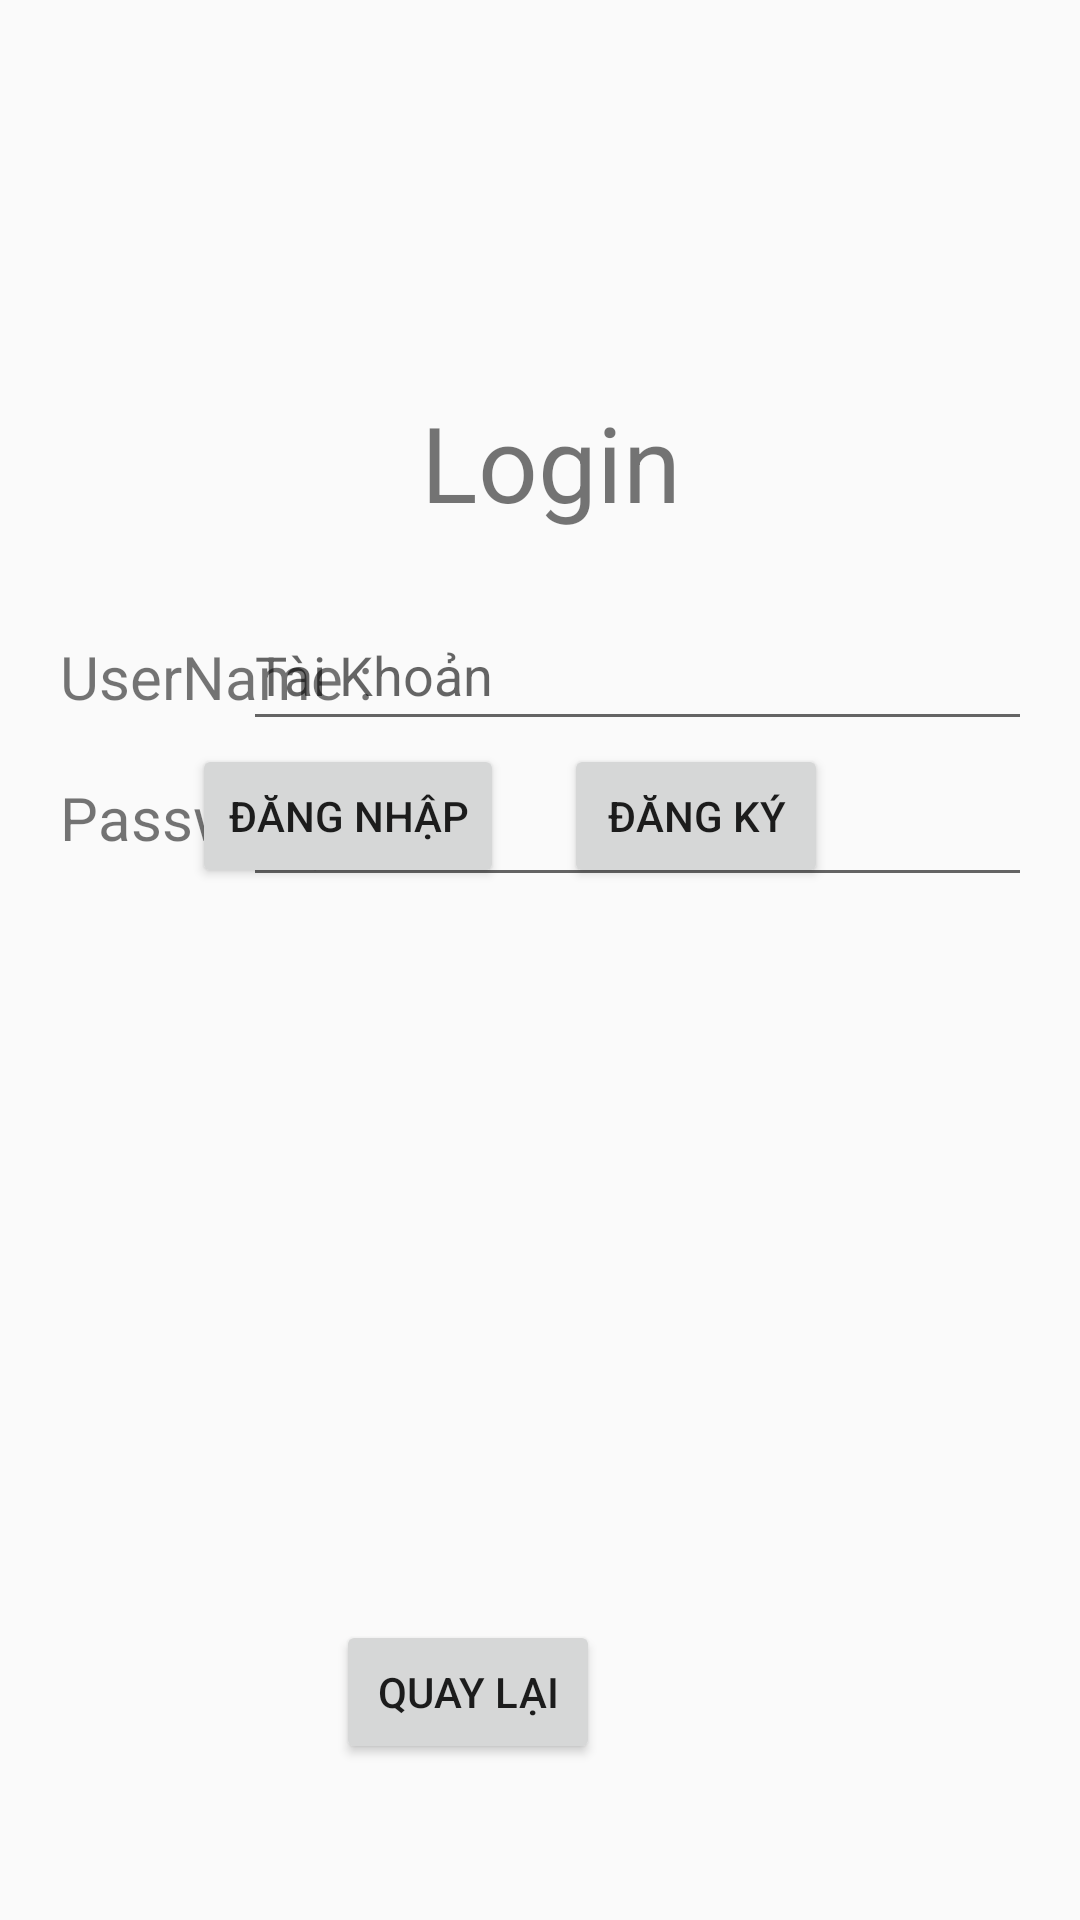

Android layout source for this screen:
<!-- AndroidManifest.xml: application theme AppTheme -->
<!-- res/layout/activity_screen3.xml -->
<?xml version="1.0" encoding="utf-8"?>
<androidx.constraintlayout.widget.ConstraintLayout xmlns:android="http://schemas.android.com/apk/res/android"
    xmlns:app="http://schemas.android.com/apk/res-auto"
    xmlns:tools="http://schemas.android.com/tools"
    android:layout_width="match_parent"
    android:layout_height="match_parent"
    tools:context=".Screen3">

    <TextView
        android:id="@+id/textLable"
        android:layout_width="157dp"
        android:layout_height="52dp"
        android:layout_marginTop="128dp"
        android:fontFamily="sans-serif"
        android:gravity="center"
        android:text="Login"
        android:textSize="35dp"
        app:layout_constraintHorizontal_bias="0.519"
        app:layout_constraintLeft_toLeftOf="parent"
        app:layout_constraintRight_toRightOf="parent"
        app:layout_constraintTop_toTopOf="parent"
        tools:ignore="MissingConstraints" />



    <TextView
        android:id="@+id/textUser"
        android:layout_width="wrap_content"
        android:layout_height="wrap_content"
        android:layout_marginLeft="20dp"
        android:layout_marginTop="212dp"
        android:text="UserName :"
        android:textSize="20dp"
        app:layout_constraintLeft_toLeftOf="parent"
        app:layout_constraintTop_toTopOf="parent"
        app:layout_constraintTop_toBottomOf="@+id/textLable"
        tools:ignore="MissingConstraints" />

    <TextView
        android:id="@+id/textPass"
        android:layout_width="104dp"
        android:layout_height="27dp"
        android:layout_marginLeft="20dp"
        android:layout_marginTop="20dp"
        android:text="Password  :"
        android:textSize="20dp"
        app:layout_constraintLeft_toLeftOf="parent"
        app:layout_constraintTop_toBottomOf="@+id/textUser"
        tools:ignore="MissingConstraints" />

    <EditText
        android:id="@+id/editTextUser"
        android:layout_width="263dp"
        android:layout_height="47dp"
        android:layout_marginTop="200dp"
        android:layout_marginRight="16dp"
        android:inputType="text"
        android:hint="Tài Khoản"
        app:layout_constraintRight_toRightOf="parent"
        app:layout_constraintTop_toTopOf="parent"
        tools:ignore="MissingConstraints" />

    <EditText
        android:id="@+id/editTextPass"
        android:layout_width="263dp"
        android:layout_height="40dp"
        android:layout_marginTop="12dp"
        android:layout_marginRight="16dp"
        android:ems="10"
        android:hint="Mật Khẩu"
        android:inputType="textPassword"
        app:layout_constraintRight_toRightOf="parent"
        app:layout_constraintTop_toBottomOf="@+id/editTextUser"
        tools:ignore="MissingConstraints" />

    <LinearLayout
        android:id="@+id/linear_Layout"
        android:layout_width="wrap_content"
        android:layout_height="wrap_content"
        android:layout_marginEnd="64dp"
        android:layout_marginRight="64dp"
        android:layout_marginBottom="344dp"
        android:orientation="horizontal"
        app:layout_constraintBottom_toBottomOf="parent"
        app:layout_constraintEnd_toEndOf="parent"
        app:layout_constraintLeft_toLeftOf="parent"
        app:layout_constraintRight_toRightOf="parent"
        tools:ignore="MissingConstraints">
        <Button
            android:id="@+id/btn_Login"
            android:layout_width="match_parent"
            android:layout_height="wrap_content"
            android:layout_marginLeft="20dp"
            android:layout_marginTop="20dp"
            android:text="Đăng Nhập" />

        <Button
            android:id="@+id/btn_Register"
            android:layout_width="match_parent"
            android:layout_height="wrap_content"
            android:layout_marginLeft="20dp"
            android:layout_marginTop="20dp"
            android:layout_marginRight="20dp"
            android:text="Đăng Ký" />
    </LinearLayout>

    <Button
        android:id="@+id/btn_back"
        android:layout_width="wrap_content"
        android:layout_height="wrap_content"
        android:layout_marginEnd="160dp"
        android:layout_marginRight="160dp"
        android:layout_marginBottom="52dp"
        android:text="Quay Lại"
        app:layout_constraintBottom_toBottomOf="parent"
        app:layout_constraintEnd_toEndOf="parent"
        app:layout_constraintLeft_toLeftOf="parent"
        app:layout_constraintRight_toRightOf="parent" />


</androidx.constraintlayout.widget.ConstraintLayout>
<!-- resources referenced by this layout -->
<resources>
  <style name="AppTheme" parent="Theme.AppCompat.Light.NoActionBar">
          
          <item name="colorPrimary">@color/colorPrimary</item>
          <item name="colorPrimaryDark">@color/colorPrimaryDark</item>
          <item name="colorAccent">@color/colorAccent</item>
      </style>
  <color name="colorPrimary">#e7008a</color>
  <color name="colorPrimaryDark">#F8F5F5</color>
  <color name="colorAccent">#03DAC5</color>
</resources>
